Run: headless pygame with SDL's dummy video driver; simulated clock (each Clock.tick advances the game by its frame time, no real sleeping); random seed 0; keys injected as events and as key.get_pressed() state; mouse plan: one left click at the window centre at the start of phase 2, then a move to the lower-right quarter at the start of phase 3.
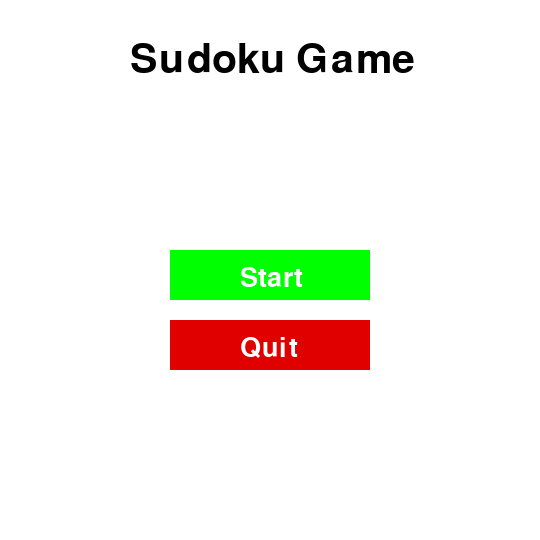
Frame 1 of 4 · flips 1–60 · no input
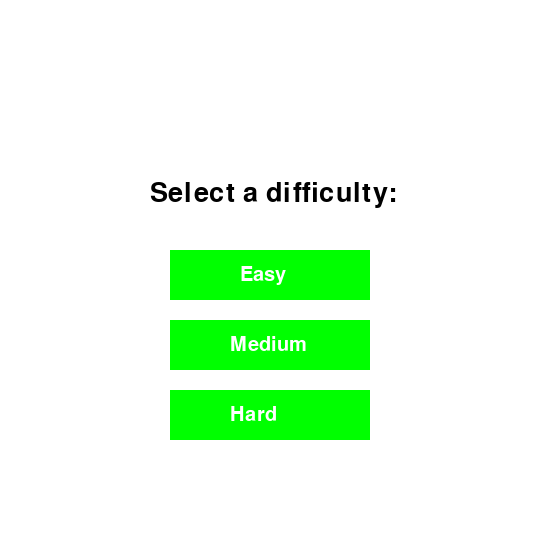
Frame 2 of 4 · flips 61–180 · clicked the window centre · tapped SPACE, RETURN · held RIGHT (→), D
Frame 3 of 4 · flips 181–300 · moved the mouse to the lower-right quarter · held DOWN (↓), S · screen unchanged from frame 2, image omitted
Frame 4 of 4 · flips 301–420 · held LEFT (←), A, UP (↑), W · screen unchanged from frame 3, image omitted

The pygame program that drew these frames:

import pygame


def main():
    pygame.init()

    # Set up the display window
    screen = pygame.display.set_mode((540, 540))
    pygame.display.set_caption("Sudoku Game")

    # Font
    title_font = pygame.font.SysFont("None", 60)
    option_font = pygame.font.SysFont("None", 40)
    difficulty_font = pygame.font.SysFont("None", 30)

    # Initialize the game state
    game_state = "START"
    board = None

    # Function to display the game start screen
    def show_start_screen():
        screen.fill((255, 255, 255))
        title = title_font.render("Sudoku Game", True, (0, 0, 0))
        screen.blit(title, (130, 40))

        # Start and quit buttons
        start_button = pygame.Rect(170, 250, 200, 50)
        quit_button = pygame.Rect(170, 320, 200, 50)

        pygame.draw.rect(screen, (0, 255, 0), start_button)
        pygame.draw.rect(screen, (225, 0, 0), quit_button)

        start_text = option_font.render("Start", True, (255, 255, 255))
        quit_text = option_font.render("Quit", True, (255, 255, 255))

        screen.blit(start_text, (240, 265))
        screen.blit(quit_text, (240, 335))

        pygame.display.flip()

    # Function to display the game difficulty selection screen
    def show_difficulty_screen():
        screen.fill((255, 255, 255))
        option = option_font.render("Select a difficulty:", True, (0, 0, 0))
        screen.blit(option, (150, 180))

        # Difficulty buttons
        easy_button = pygame.Rect(170, 250, 200, 50)
        medium_button = pygame.Rect(170, 320, 200, 50)
        hard_button = pygame.Rect(170, 390, 200, 50)


        pygame.draw.rect(screen, (0, 255, 0), easy_button)
        pygame.draw.rect(screen, (0, 255, 0), medium_button)
        pygame.draw.rect(screen, (0, 255, 0), hard_button)


        easy_text = difficulty_font.render("Easy", True, (255, 255, 255))
        medium_text = difficulty_font.render("Medium", True, (255, 255, 255))
        hard_text = difficulty_font.render("Hard", True, (255, 255, 255))

        screen.blit(easy_text, (240, 265))
        screen.blit(medium_text, (230, 335))
        screen.blit(hard_text, (230, 405))


        pygame.display.flip()

    # Function to display the game over screen
    def show_game_over():
        screen.fill((255, 255, 255))
        game_over_text = font.render("Game Over", True, (255, 0, 0))
        screen.blit(game_over_text, (220, 200))
        pygame.display.flip()

    # Function to display the win screen
    def show_win():
        screen.fill((255, 255, 255))
        win_text = font.render("You Win!", True, (0, 255, 0))
        screen.blit(win_text, (220, 200))
        pygame.display.flip()

    # Function to display the game in progress screen
    def show_game_in_progress():
        screen.fill((255, 255, 255))
        board.draw()

        # Buttons for game options
        reset_button = pygame.Rect(50, 460, 100, 50)
        restart_button = pygame.Rect(200, 460, 100, 50)
        exit_button = pygame.Rect(350, 460, 100, 50)

        pygame.draw.rect(screen, (0, 255, 0), reset_button)
        pygame.draw.rect(screen, (255, 255, 0), restart_button)
        pygame.draw.rect(screen, (255, 0, 0), exit_button)

        reset_text = font.render("Reset", True, (255, 255, 255))
        restart_text = font.render("Restart", True, (255, 255, 255))
        exit_text = font.render("Exit", True, (255, 255, 255))

        screen.blit(reset_text, (60, 475))
        screen.blit(restart_text, (215, 475))
        screen.blit(exit_text, (365, 475))

        pygame.display.flip()

    # Main game loop
    running = True
    while running:
        if game_state == "START":
            show_start_screen()
        elif game_state == "DIFFICULTY":
            show_difficulty_screen()
        elif game_state == "IN_PROGRESS":
            show_game_in_progress()
        elif game_state == "GAME_OVER":
            show_game_over()
        elif game_state == "WIN":
            show_win()

        # Handle user input
        for event in pygame.event.get():
            if event.type == pygame.QUIT:
                sys.exit()

            if event.type == pygame.MOUSEBUTTONDOWN and event.button == 1:
                if game_state == "START":
                    # Start button clicked
                    start_button = pygame.Rect(170, 250, 200, 50)
                    quit_button = pygame.Rect(170, 320, 200, 50)
                    if start_button.collidepoint(event.pos):
                        game_state = "DIFFICULTY"
                    elif quit_button.collidepoint(event.pos):
                        running = False

                elif game_state == "DIFFICULTY":
                    # Difficulty selection
                    easy_button = pygame.Rect(170, 250, 200, 50)
                    medium_button = pygame.Rect(170, 320, 200, 50)
                    hard_button = pygame.Rect(170, 390, 200, 50)
                    quit_button = pygame.Rect(420, 463, 130, 50)

                    if easy_button.collidepoint(event.pos):
                        game_state = "IN_PROGRESS"
                        difficulty = 30  # Easy
                    elif medium_button.collidepoint(event.pos):
                        game_state = "IN_PROGRESS"
                        difficulty = 40  # Medium
                    elif hard_button.collidepoint(event.pos):
                        game_state = "IN_PROGRESS"
                        difficulty = 50  # Hard
                    elif quit_button.collidepoint(event.pos):
                        running = False

                    # Generate the Sudoku board
                    

                elif game_state == "IN_PROGRESS":
                    # Handle button clicks in game
                    reset_button = pygame.Rect(50, 460, 100, 50)
                    restart_button = pygame.Rect(200, 460, 100, 50)
                    exit_button = pygame.Rect(350, 460, 100, 50)

                    if reset_button.collidepoint(event.pos):
                        board.reset_to_original()
                    elif restart_button.collidepoint(event.pos):
                        game_state = "START"
                    elif exit_button.collidepoint(event.pos):
                        running = False
                    else:
                        # Handle cell selection
                        row, col = board.click(event.pos)
                        if row is not None and col is not None:
                            board.select(row, col)

            if event.type == pygame.KEYDOWN:
                if game_state == "IN_PROGRESS":
                    if pygame.K_1 <= event.key <= pygame.K_9:
                        board.sketch(event.key - pygame.K_1 + 1)
                    elif event.key == pygame.K_RETURN:
                        board.place_number(board.selected_cell_value)
                    elif event.key == pygame.K_BACKSPACE or event.key == pygame.K_DELETE:
                        board.clear()

                    # Check for game win or over
                    if board.is_full() and board.check_board():
                        game_state = "WIN"
                    elif board.is_full():
                        game_state = "GAME_OVER"

        pygame.display.update()

    pygame.quit()


if __name__ == "__main__":
    main()
